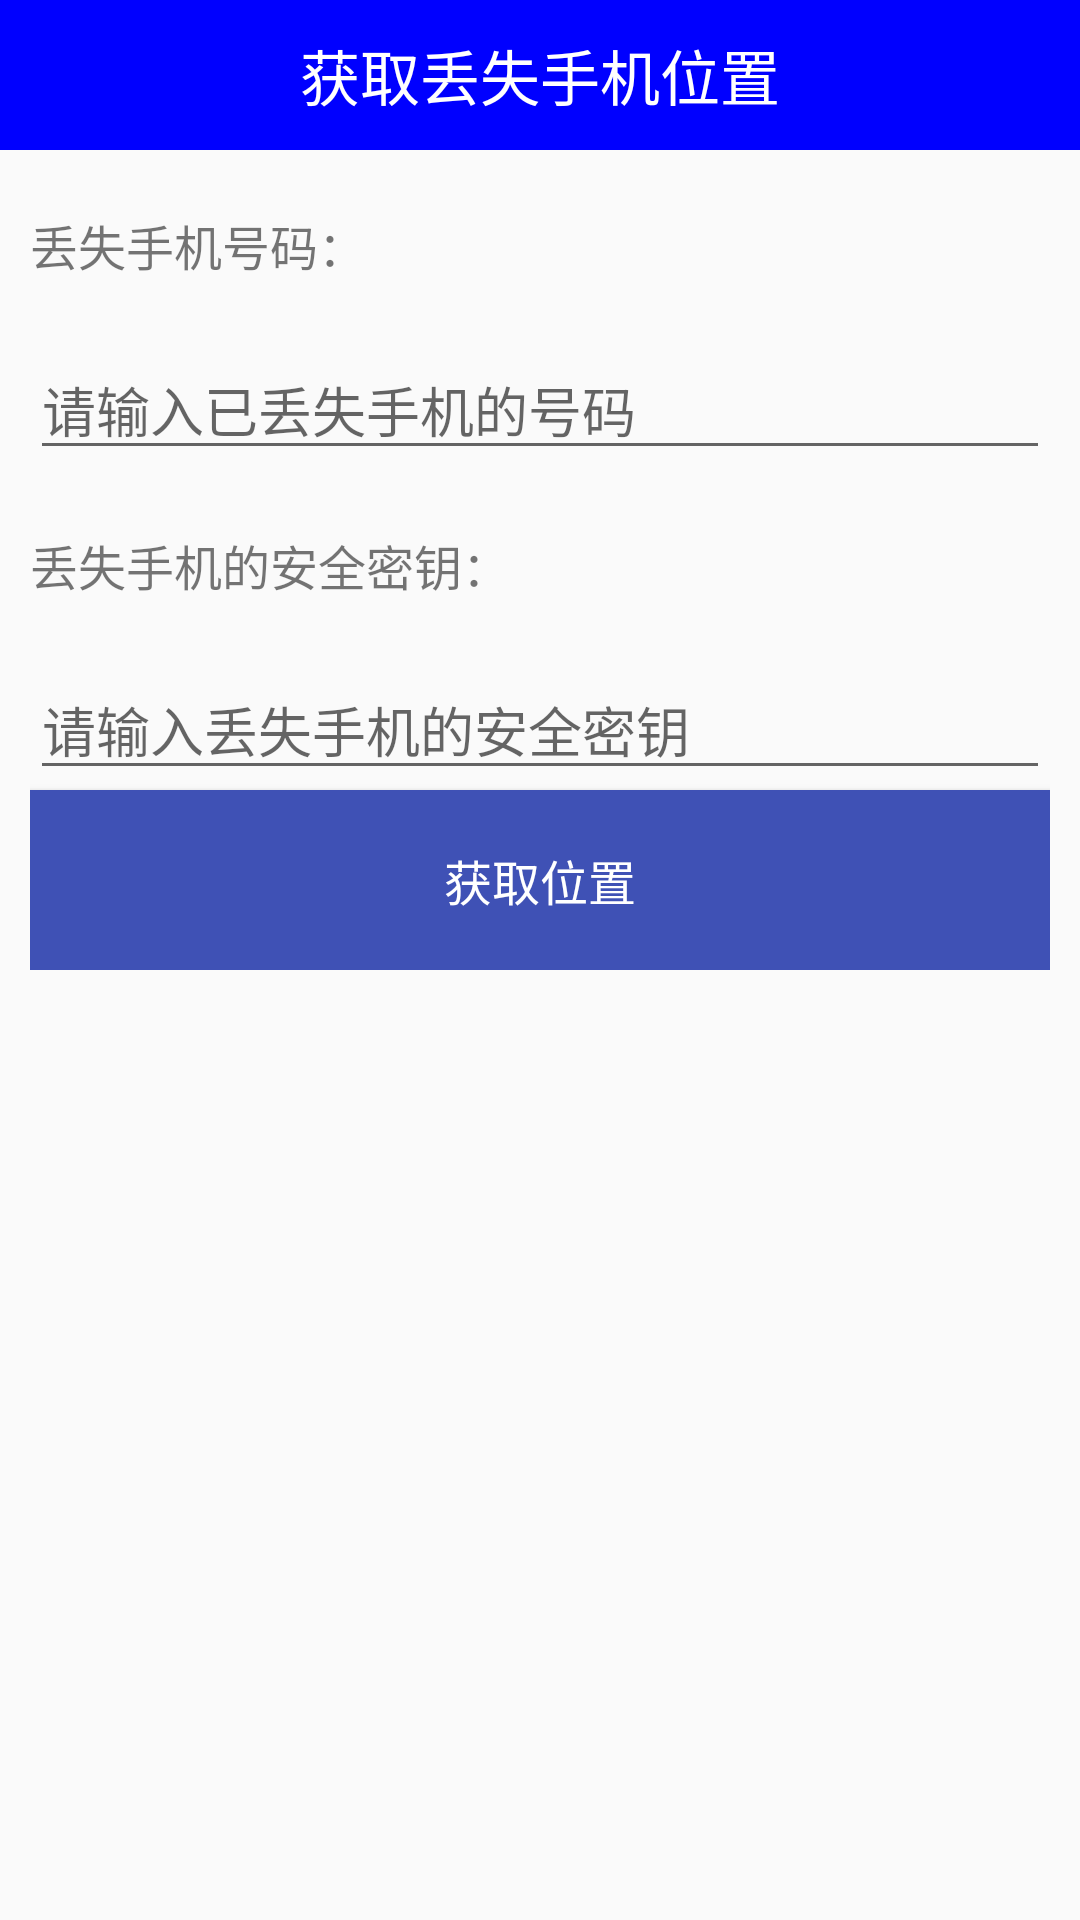

The Android layout XML behind this screen, and the referenced resources:
<!-- AndroidManifest.xml: application theme AppTheme -->
<!-- res/layout/activity_lost_mobile_position.xml -->
<?xml version="1.0" encoding="utf-8"?>
<LinearLayout xmlns:android="http://schemas.android.com/apk/res/android"
    android:orientation="vertical" android:layout_width="match_parent"
    android:layout_height="match_parent">

    <TextView
        style="@style/TitleBarStyle"
        android:text="获取丢失手机位置"
        />
    <LinearLayout
        android:layout_height="wrap_content"
        android:layout_width="match_parent"
        android:orientation="vertical"
        android:paddingLeft="10dp"
        android:paddingRight="10dp"
        android:layout_marginTop="20dp"
        >
            <TextView
                android:layout_height="wrap_content"
                android:layout_width="match_parent"
                android:text="丢失手机号码："
                android:textSize="16sp"
                />

            <EditText
                android:id="@+id/et_lost_mobile_num"
                android:layout_width="match_parent"
                android:layout_height="wrap_content"
                android:layout_marginTop="20dp"
                android:hint="请输入已丢失手机的号码"
                />

            <TextView
                android:layout_width="match_parent"
                android:layout_height="wrap_content"
                android:layout_marginTop="20dp"
                android:text="丢失手机的安全密钥："
                android:textSize="16sp"
                />
            <EditText
                android:id="@+id/et_lost_mobile_secret_key"
                android:layout_width="match_parent"
                android:layout_height="wrap_content"
                android:layout_marginTop="20dp"
                android:hint="请输入丢失手机的安全密钥"
                android:inputType="textPassword"
                />
        <Button
            android:id="@+id/btn_obtain_lost_mobile_position"
            android:layout_width="match_parent"
            android:layout_height="60dp"
            android:text="获取位置"
            android:background="@color/colorPrimary"
            android:textColor="@color/white"
            android:textSize="16sp"
            android:gravity="center"
            />
        </LinearLayout>
        <LinearLayout
            android:layout_width="match_parent"
            android:layout_height="match_parent">
             <TextView
                 android:id="@+id/tv_lost_mobile_show_position"
                 android:layout_width="match_parent"
                 android:layout_height="wrap_content"
                 android:gravity="center"
                 />

        </LinearLayout>
</LinearLayout>
<!-- resources referenced by this layout -->
<resources>
  <color name="colorPrimary">#3F51B5</color>
  <color name="white">#ffffff</color>
  <style name="TitleBarStyle">
          <item name="android:layout_height">50dp</item>
          <item name="android:layout_width">match_parent</item>
          <item name="android:background">@color/blue</item>
          <item name="android:textSize">20sp</item>
          <item name="android:gravity">center</item>
          <item name="android:textColor">#fff</item>
          <item name="android:padding">10dp</item>
      </style>
  <style name="AppTheme" parent="Theme.AppCompat.Light.DarkActionBar">
          
          <item name="colorPrimary">@color/colorPrimary</item>
          <item name="colorPrimaryDark">@color/colorPrimaryDark</item>
          <item name="colorAccent">@color/colorAccent</item>
          <item name="windowActionBar">false</item>
          <item name="windowNoTitle">true</item>
      </style>
  <color name="blue">#0000ff</color>
  <color name="colorPrimaryDark">#303F9F</color>
  <color name="colorAccent">#FF4081</color>
</resources>
